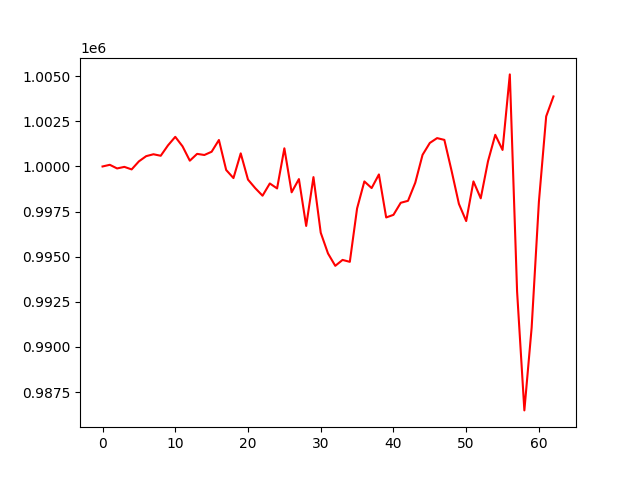

Data behind this chart, as committed beside it:
, 0
0, 1000000
1, 1000093
2, 999891
3, 999978
4, 999838
5, 1000284
6, 1000572
7, 1000677
8, 1000594
9, 1001171
10, 1001642
11, 1001116
12, 1000320
13, 1000698
14, 1000636
15, 1000817
16, 1001467
17, 999805
18, 999358
19, 1000726
20, 999273
21, 998796
22, 998380
23, 999059
24, 998784
25, 1001008
26, 998569
27, 999301
28, 996706
29, 999410
30, 996331
31, 995181
32, 994495
33, 994823
34, 994717
35, 997676
36, 999172
37, 998803
38, 999559
39, 997175
40, 997320
41, 997988
42, 998097
43, 999100
44, 1000643
45, 1001304
46, 1001572
47, 1001473
48, 999746
49, 997927
50, 996976
51, 999172
52, 998236
53, 1000287
54, 1001755
55, 1000916
56, 1005102
57, 993069
58, 986485
59, 991064
... 3 more rows
